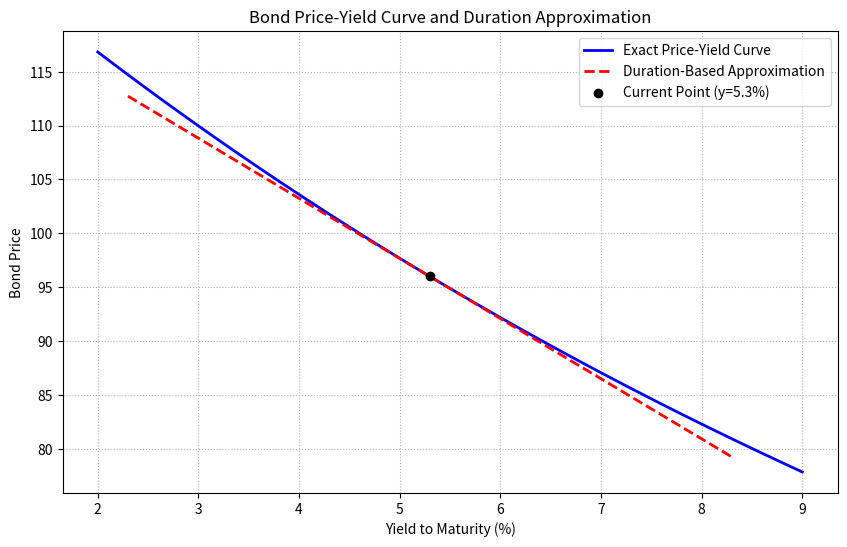

Source code (Python):
import numpy as np
import matplotlib.pyplot as plt

# ==========================================
# 1. 债券基本参数设定
# ==========================================
F = 100          # 面值
c_rate = 0.046   # 票息率 4.6%
n = 7            # 期限 7年
y0 = 0.053       # 当前收益率 5.3%

# ==========================================
# 2. 核心计算函数定义
# ==========================================
def calc_bond_price(y):
    """
    计算债券精确价格（向量化兼容）
    P = C * [1 - (1+y)^(-n)] / y + F * (1+y)^(-n)
    """
    C = F * c_rate
    pv_coupons = C * (1 - (1 + y) ** (-n)) / y
    pv_face = F * (1 + y) ** (-n)
    return pv_coupons + pv_face

def calc_mod_duration(y):
    """
    计算修正久期 (Modified Duration)
    """
    C = F * c_rate
    P = calc_bond_price(y)
    t = np.arange(1, n + 1)
    
    # 构造各期现金流
    cf = np.full(n, C)
    cf[-1] += F
    
    # 麦考利久期 MacD = Sum[t * CF_t / (1+y)^t] / P
    mac_d = np.sum(t * cf / (1 + y) ** t) / P
    
    # 修正久期 ModD = MacD / (1+y)
    mod_d = mac_d / (1 + y)
    return mod_d

# 计算当前收益率下的精确价格与修正久期
P0 = calc_bond_price(y0)
ModD = calc_mod_duration(y0)

# ==========================================
# 3. 绘图数据准备
# ==========================================
# 任务1：在 2% 到 9% 的收益率网格上为精确曲线定价
y_grid = np.linspace(0.02, 0.09, 1000)
P_exact_grid = calc_bond_price(y_grid)

# 任务2：在 5.3% 附近叠加基于久期的近似，收益率变动幅度做成可调
delta_y_range = 0.03  # 可调参数：当前收益率上下变动幅度（此处设为300个基点）
y_approx_grid = np.linspace(y0 - delta_y_range, y0 + delta_y_range, 200)

# 久期近似公式：P_approx = P0 * (1 - ModD * Δy)
P_approx_grid = P0 * (1 - ModD * (y_approx_grid - y0))

# ==========================================
# 4. 绘图与保存
# ==========================================
plt.figure(figsize=(10, 6))
plt.plot(y_grid * 100, P_exact_grid, label='Exact Price-Yield Curve', color='blue', linewidth=2)
plt.plot(y_approx_grid * 100, P_approx_grid, label='Duration-Based Approximation', color='red', linestyle='--', linewidth=2)
plt.scatter([y0 * 100], [P0], color='black', zorder=5, label=f'Current Point (y={y0*100:.1f}%)')

plt.title('Bond Price-Yield Curve and Duration Approximation')
plt.xlabel('Yield to Maturity (%)')
plt.ylabel('Bond Price')
plt.legend()
plt.grid(True, linestyle=':')

fig_path = 'bond_price_yield_curve.png'
plt.savefig(fig_path, dpi=300, bbox_inches='tight')
plt.close()

# ==========================================
# 5. +100bp 计算任务
# ==========================================
# 收益率上升 100 个基点
y_up = y0 + 0.01
price_at_up100bp = calc_bond_price(y_up)

# 久期法估计的相对价格变化: ΔP/P ≈ -ModD * Δy
dur_approx_change_up100bp = -ModD * 0.01

# ==========================================
# 6. 封装输出结果
# ==========================================
result = {
    'price_at_up100bp': price_at_up100bp,
    'dur_approx_change_up100bp': dur_approx_change_up100bp,
    'figure_path': fig_path
}
